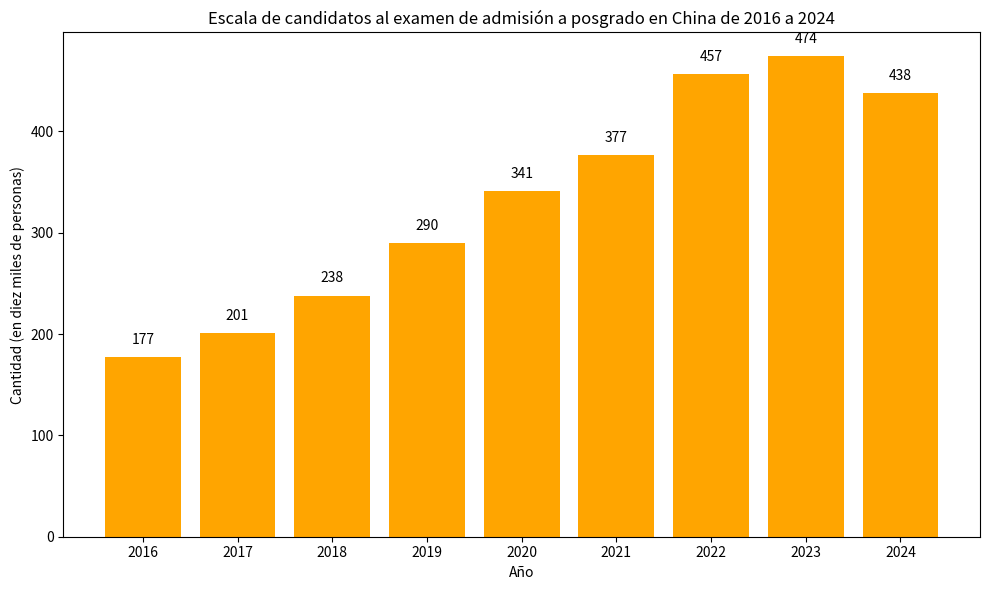

Python code for this plot:
import matplotlib.pyplot as plt
import numpy as np

# Datos
años = ["2016", "2017", "2018", "2019", "2020", "2021", "2022", "2023", "2024"]
cantidades = [177, 201, 238, 290, 341, 377, 457, 474, 438]

x = np.arange(len(años))

fig, ax = plt.subplots(figsize=(10, 6))

# Dibujar un gráfico de barras, utilizando un patrón similar a una gorra de graduación (simplificado como un gráfico de barras naranja, se puede reemplazar con un patrón personalizado)
barras = ax.bar(x, cantidades, color='orange')

# Agregar anotaciones numéricas encima de las barras
for i, cantidad in enumerate(cantidades):
    ax.text(i, cantidad + 10, f'{cantidad}', ha='center', va='bottom')

# Configurar los ejes
ax.set_ylabel('Cantidad (en diez miles de personas)')
ax.set_xlabel('Año')
ax.set_xticks(x)
ax.set_xticklabels(años)

ax.set_title('Escala de candidatos al examen de admisión a posgrado en China de 2016 a 2024')

plt.tight_layout()
plt.show()
